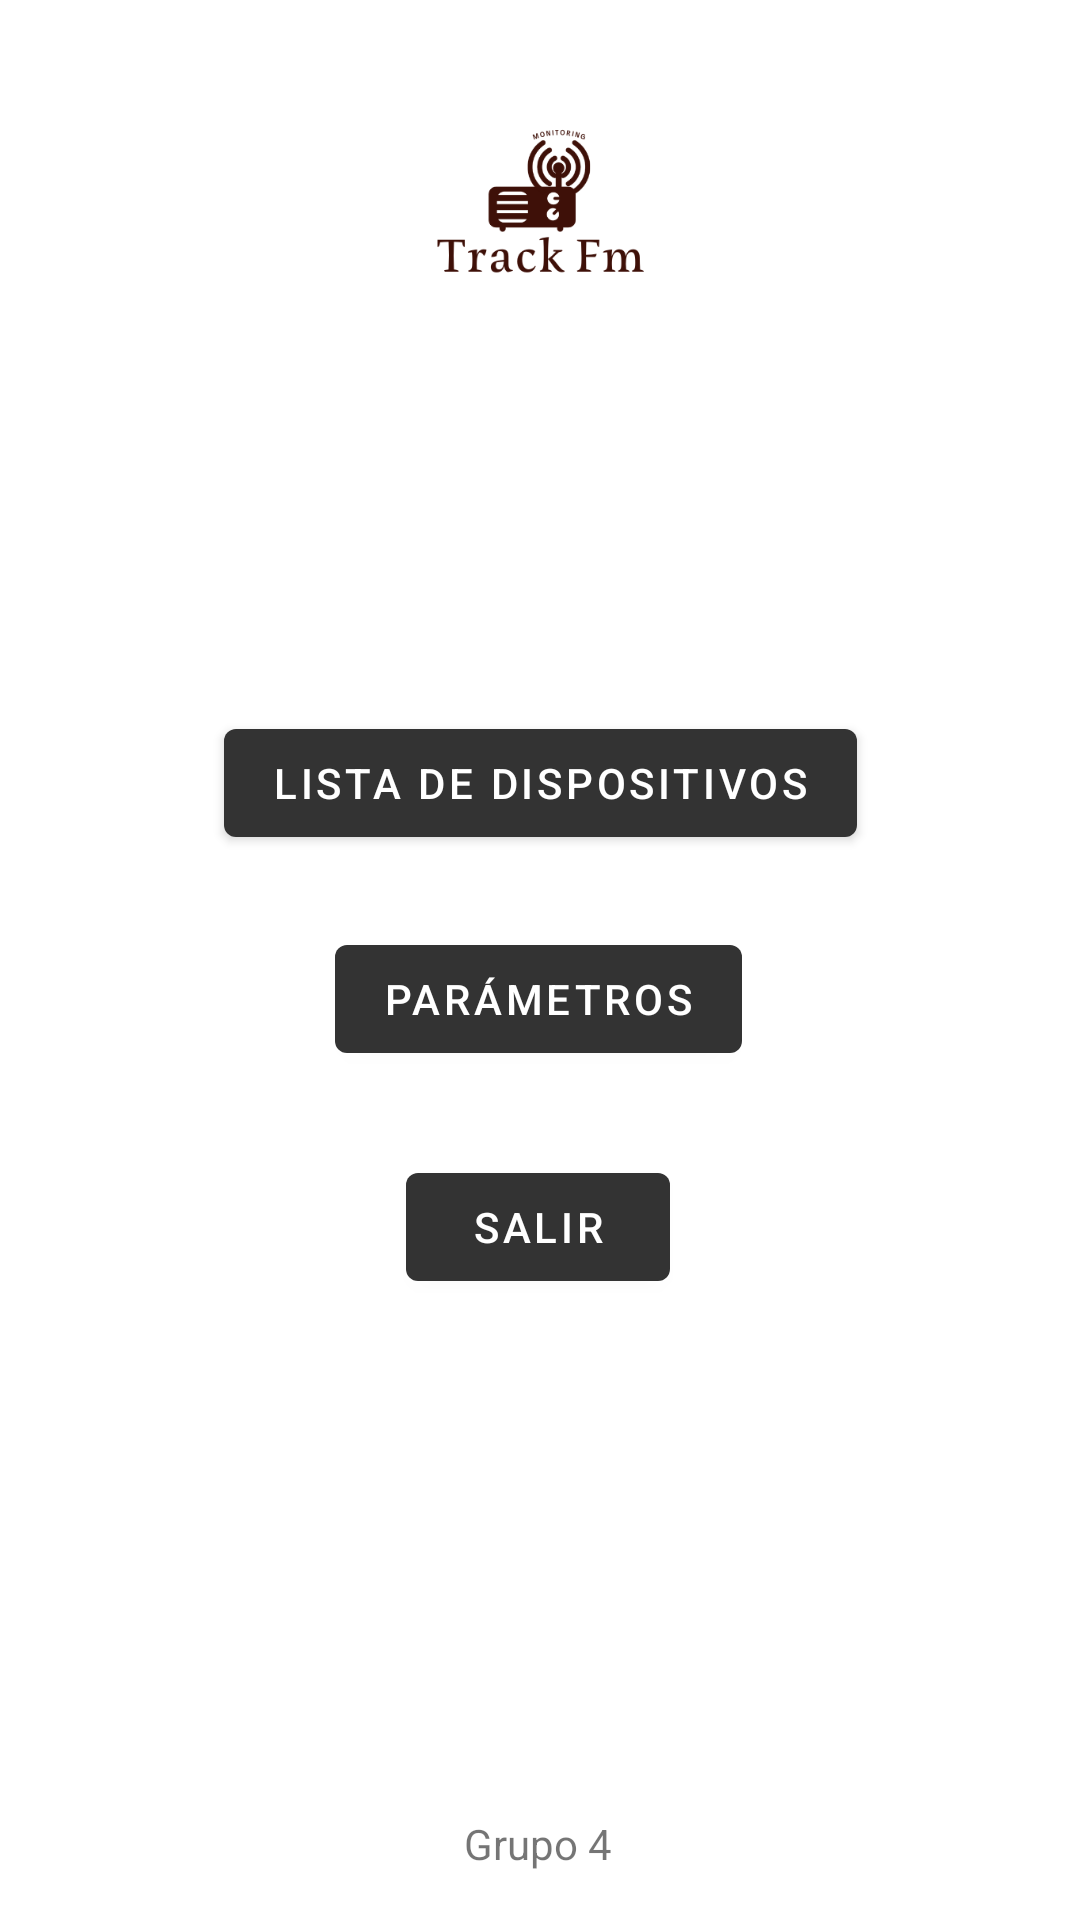

Write the Android layout XML for this screen, with the resource values it uses.
<!-- AndroidManifest.xml: application theme Theme.TrackFM -->
<!-- res/layout/activity_menu.xml -->
<?xml version="1.0" encoding="utf-8"?>
<androidx.constraintlayout.widget.ConstraintLayout xmlns:android="http://schemas.android.com/apk/res/android"
    xmlns:app="http://schemas.android.com/apk/res-auto"
    xmlns:tools="http://schemas.android.com/tools"
    android:layout_width="match_parent"
    android:layout_height="match_parent"
    tools:context=".Menu">

    <ImageView
        android:id="@+id/imageView"
        android:layout_width="132dp"
        android:layout_height="141dp"
        android:contentDescription="@string/todo"
        app:layout_constraintEnd_toEndOf="parent"
        app:layout_constraintStart_toStartOf="parent"
        app:layout_constraintTop_toTopOf="parent"
        app:srcCompat="@drawable/logo" />

    <Button
        android:id="@+id/button2"
        android:layout_width="wrap_content"
        android:layout_height="wrap_content"
        android:layout_marginTop="96dp"
        android:onClick="listadisps"
        android:text="Lista de Dispositivos"
        app:backgroundTint="#333333"
        app:layout_constraintEnd_toEndOf="parent"
        app:layout_constraintStart_toStartOf="parent"
        app:layout_constraintTop_toBottomOf="@+id/imageView" />

    <Button
        android:id="@+id/button3"
        android:layout_width="wrap_content"
        android:layout_height="wrap_content"
        android:layout_marginTop="24dp"
        app:backgroundTint="#333333"
        android:text="Parámetros"
        app:layout_constraintEnd_toEndOf="parent"
        app:layout_constraintHorizontal_bias="0.498"
        app:layout_constraintStart_toStartOf="parent"
        app:layout_constraintTop_toBottomOf="@+id/button2" />

    <TextView
        android:id="@+id/textView5"
        android:layout_width="wrap_content"
        android:layout_height="wrap_content"
        android:layout_marginBottom="16dp"
        android:text="Grupo 4"
        app:layout_constraintBottom_toBottomOf="parent"
        app:layout_constraintEnd_toEndOf="parent"
        app:layout_constraintHorizontal_bias="0.498"
        app:layout_constraintStart_toStartOf="parent" />

    <Button
        android:id="@+id/button4"
        android:layout_width="wrap_content"
        android:layout_height="wrap_content"
        android:layout_marginTop="28dp"
        android:onClick="cerrarSesion"
        android:text="Salir"
        app:backgroundTint="#333333"
        app:layout_constraintEnd_toEndOf="parent"
        app:layout_constraintHorizontal_bias="0.498"
        app:layout_constraintStart_toStartOf="parent"
        app:layout_constraintTop_toBottomOf="@+id/button3" />

</androidx.constraintlayout.widget.ConstraintLayout>
<!-- resources referenced by this layout -->
<resources>
  <!-- drawable logo: png bitmap (drawable, 22847 bytes) -->
  <string name="todo">TODO</string>
  <style name="Theme.TrackFM" parent="Theme.MaterialComponents.DayNight.DarkActionBar">
          
          <item name="colorPrimary">@color/cafe1</item>
          <item name="colorPrimaryVariant">@color/cafe2</item>
          <item name="colorOnPrimary">@color/white</item>
          
          <item name="colorSecondary">@color/teal_200</item>
          <item name="colorSecondaryVariant">@color/teal_700</item>
          <item name="colorOnSecondary">@color/black</item>
          
          <item name="android:statusBarColor" tools:targetApi="l">?attr/colorPrimaryVariant</item>
          
      </style>
  <color name="cafe1">#663300</color>
  <color name="cafe2">#996633</color>
  <color name="white">#FFFFFFFF</color>
  <color name="teal_200">#FF03DAC5</color>
  <color name="teal_700">#FF018786</color>
  <color name="black">#FF000000</color>
</resources>
